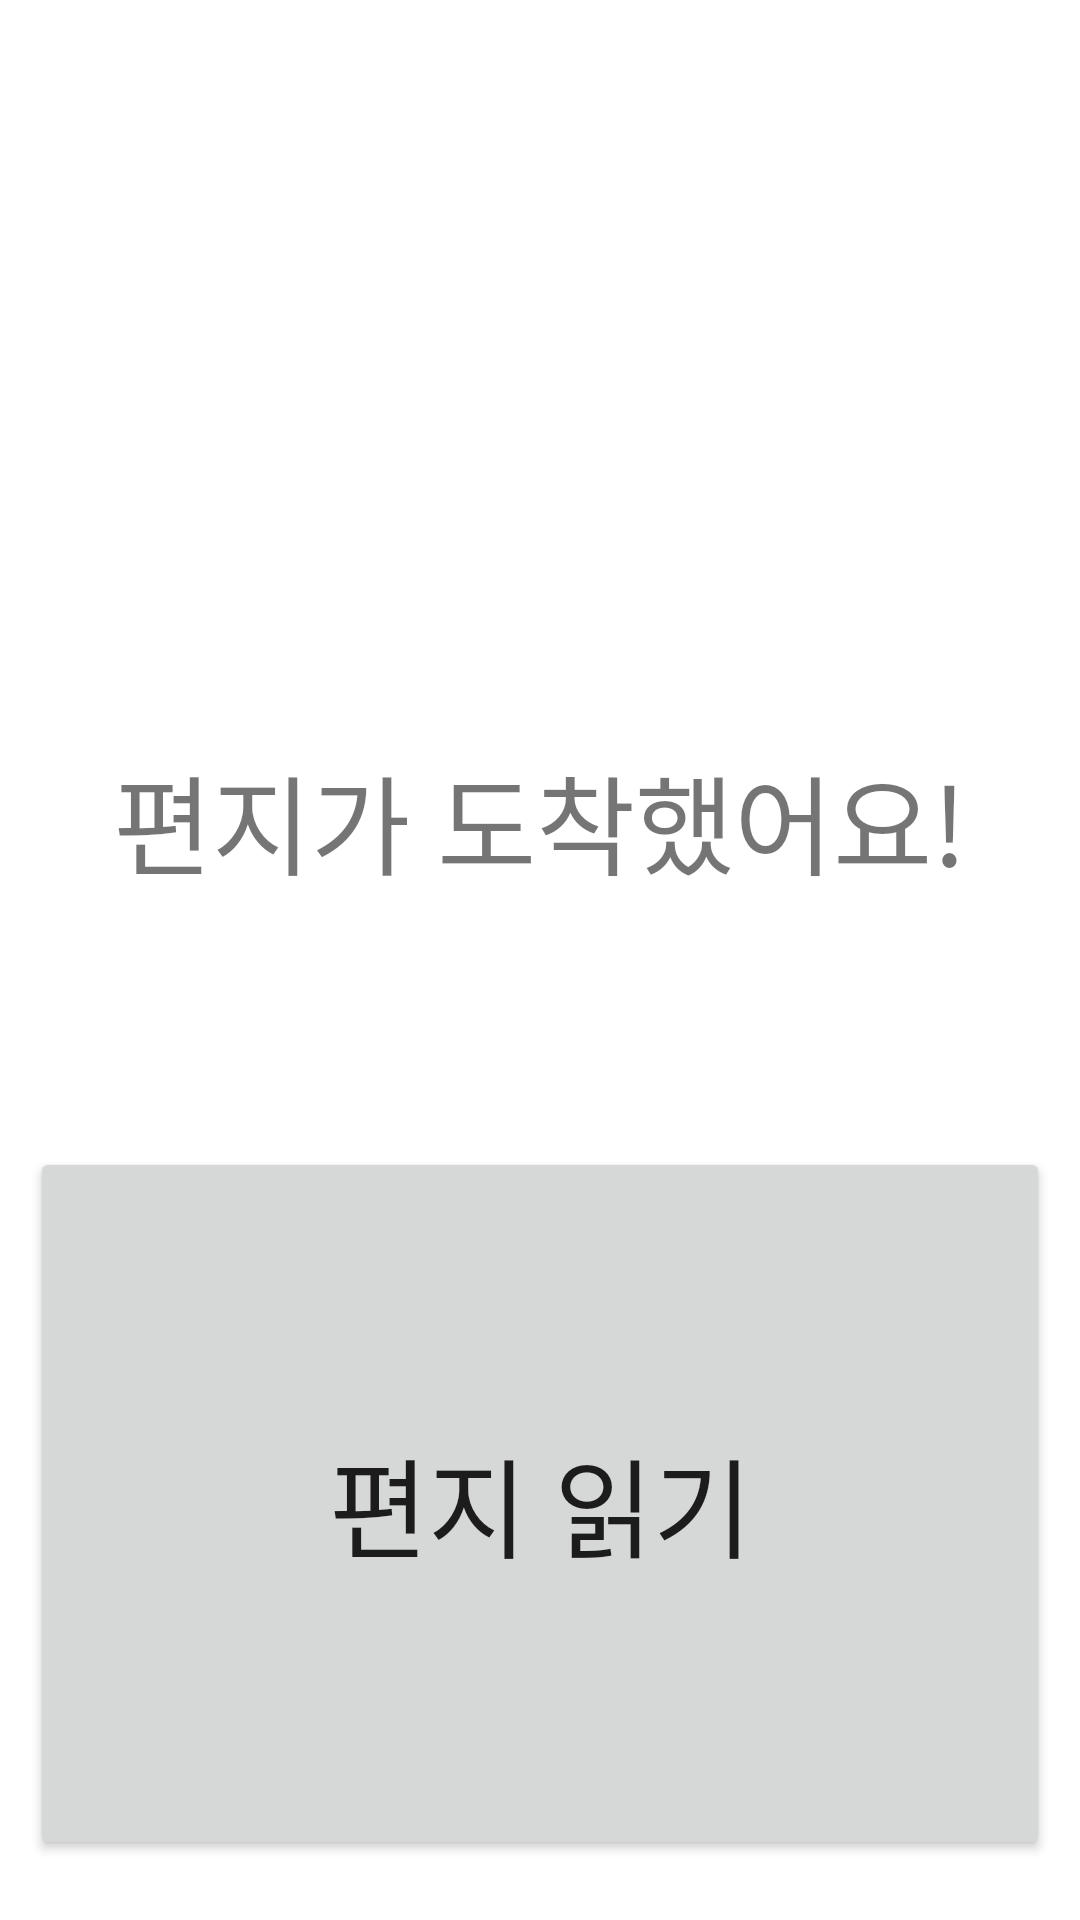

Android layout source for this screen:
<!-- AndroidManifest.xml: application theme Theme.Slowletter -->
<!-- res/layout/receiveletter.xml -->
<?xml version="1.0" encoding="utf-8"?>
<LinearLayout xmlns:android="http://schemas.android.com/apk/res/android"
    xmlns:app="http://schemas.android.com/apk/res-auto"
    android:layout_width="match_parent"
    android:layout_height="match_parent"
    android:orientation="vertical">

    <ImageView
        android:id="@+id/imageView"
        android:layout_width="match_parent"
        android:layout_height="wrap_content"
        android:layout_weight="1"
        app:srcCompat="@drawable/email_open" />

    <TextView
        android:id="@+id/textView2"
        android:layout_width="match_parent"
        android:layout_height="wrap_content"
        android:layout_weight="1"
        android:gravity="center"
        android:text="편지가 도착했어요!"
        android:textSize="36sp" />

    <Button
        android:id="@+id/readbutton"
        android:layout_width="match_parent"
        android:layout_height="wrap_content"
        android:layout_marginStart="10dp"
        android:layout_marginLeft="10dp"
        android:layout_marginEnd="10dp"
        android:layout_marginRight="10dp"
        android:layout_marginBottom="20dp"
        android:layout_weight="1"
        android:text="편지 읽기"
        android:textSize="36sp" />
</LinearLayout>
<!-- resources referenced by this layout -->
<resources>
  <style name="Theme.Slowletter" parent="Theme.MaterialComponents.Light.NoActionBar">
          
  
          <item name="colorPrimary">@color/text_color_deep_purple</item>
          <item name="colorPrimaryVariant">@color/text_color_deep_purple</item>
  
          <item name="colorOnPrimary">@color/white</item>
          
          <item name="colorSecondary">@color/line_color_light_purple</item>
          <item name="colorSecondaryVariant">@color/teal_700</item>
          <item name="colorOnSecondary">@color/black</item>
          
          <item name="android:statusBarColor" tools:targetApi="l">?attr/colorPrimaryVariant</item>
          
      </style>
  <color name="text_color_deep_purple">#6A60A9</color>
  <color name="white">#FFFFFFFF</color>
  <color name="line_color_light_purple">#DEDCEE</color>
  <color name="teal_700">#FF018786</color>
  <color name="black">#FF000000</color>
</resources>
